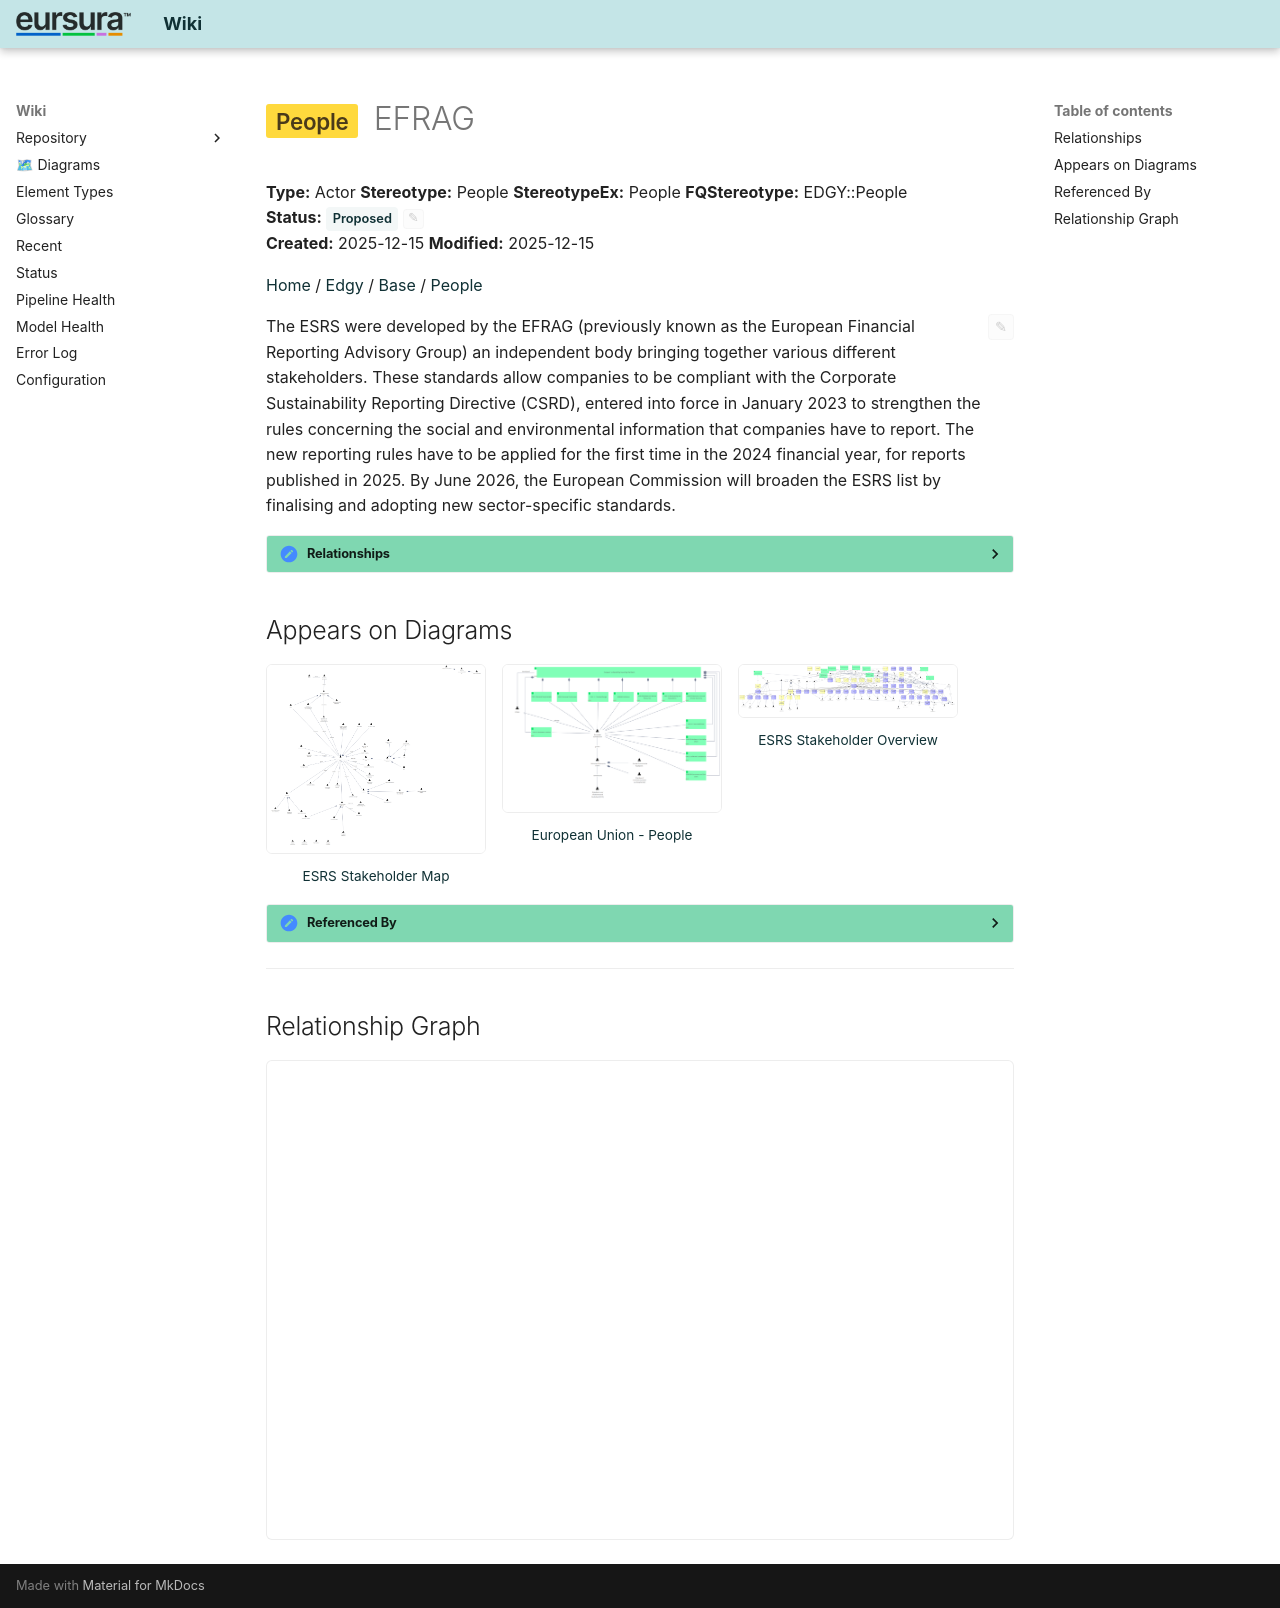

repository: hvroosmalen-eaxpertise/EAxWiki · page: People/EFRAG.html · generator: mkdocs

---
ea_id: 534
status: Proposed
status_options: [Approved, Implemented, Mandatory, Proposed, Validated]
ea_hash: 9b0c660b
notes_hash: 92c066e4
---

# <span class="sl" data-layer="edgy-pe">People</span> EFRAG

**Type:** Actor  **Stereotype:** People  **StereotypeEx:** People  **FQStereotype:** EDGY::People  
**Status:** <span id="ea-status-editor" class="ea-status-editor" data-ea-id="534" data-status="Proposed" data-options='[&quot;Approved&quot;,&quot;Implemented&quot;,&quot;Mandatory&quot;,&quot;Proposed&quot;,&quot;Validated&quot;]' data-file-path="People/EFRAG.md" data-api-port="8001" data-api-token="0a090fdc614acadb47d274812862962392b5fdee6a3e1f83"><span class="status-badge status-proposed">Proposed</span><button class="ea-status-edit-btn" type="button" aria-label="Edit status">&#9998;</button></span>  
**Created:** 2025-12-15  **Modified:** 2025-12-15


[Home](../index.html) / [Edgy](../Edgy/index.html) / [Base](../Base/index.html) / [People](index.html)

<div id="ea-notes-editor" class="ea-notes-editor" data-ea-id="534" data-file-path="People/EFRAG.md" data-api-port="8001" data-api-token="0a090fdc614acadb47d274812862962392b5fdee6a3e1f83" data-ai-configured="true">
<button id="ea-notes-edit-btn" class="ea-notes-edit-btn" type="button" aria-label="Edit notes">&#9998;</button>
<div class="ea-notes-content">
<!--ea-notes-start-->
<p>The ESRS were developed by the EFRAG (previously known as the European Financial Reporting Advisory Group) an independent body bringing together various different stakeholders. These standards allow companies to be compliant with the Corporate Sustainability Reporting Directive (CSRD), entered into force in January 2023 to strengthen the rules concerning the social and environmental information that companies have to report. The new reporting rules have to be applied for the first time in the 2024 financial year, for reports published in 2025. By June 2026, the European Commission will broaden the ESRS list by finalising and adopting new sector-specific standards.</p>
<!--ea-notes-end-->
</div>
</div>

<details class="ea-section" data-ea-section-id="relationships" markdown="1">
<summary><h2 id="relationships">Relationships</h2></summary>

| Type | Stereotype | Connected To |
|------|------------|-------------|
| Abstraction | trace | [EFRAG](../ESRS Navigator Stakeholder Map/EFRAG.html) |
| Association | Link | [European Commission](European Commission.html) |
| Association | Link | [European Sustainability Reporting Standards](../European Sustainability Reporting Standards/European Sustainability Reporting Standards.html) |

</details>

## Appears on Diagrams

<div class="diagram-thumbs">
  <a href="../ESRS and People/diagrams/ESRS Stakeholder Map.html" class="diagram-thumb"><img src="../ESRS and People/diagrams/ESRS Stakeholder Map.png" alt="ESRS Stakeholder Map" loading="lazy"><span>ESRS Stakeholder Map</span></a>
  <a href="../European Union - People/diagrams/European Union - People.html" class="diagram-thumb"><img src="../European Union - People/diagrams/European Union - People.png" alt="European Union - People" loading="lazy"><span>European Union - People</span></a>
  <a href="../ESRS Navigator Stakeholder Map/diagrams/ESRS Stakeholder Overview.html" class="diagram-thumb"><img src="../ESRS Navigator Stakeholder Map/diagrams/ESRS Stakeholder Overview.png" alt="ESRS Stakeholder Overview" loading="lazy"><span>ESRS Stakeholder Overview</span></a>
</div>

<details class="ea-section" data-ea-section-id="referenced-by" markdown="1">
<summary><h2 id="referenced-by">Referenced By</h2></summary>

| Type | Stereotype | Source |
|------|------------|--------|
| Abstraction | trace | [EFRAG](../ESRS Navigator Stakeholder Map/EFRAG.html) |

</details>

---

## Relationship Graph

<div id="ea-graph-container" data-focal-id="534"></div>

<!-- ea-element-template:v3 -->
